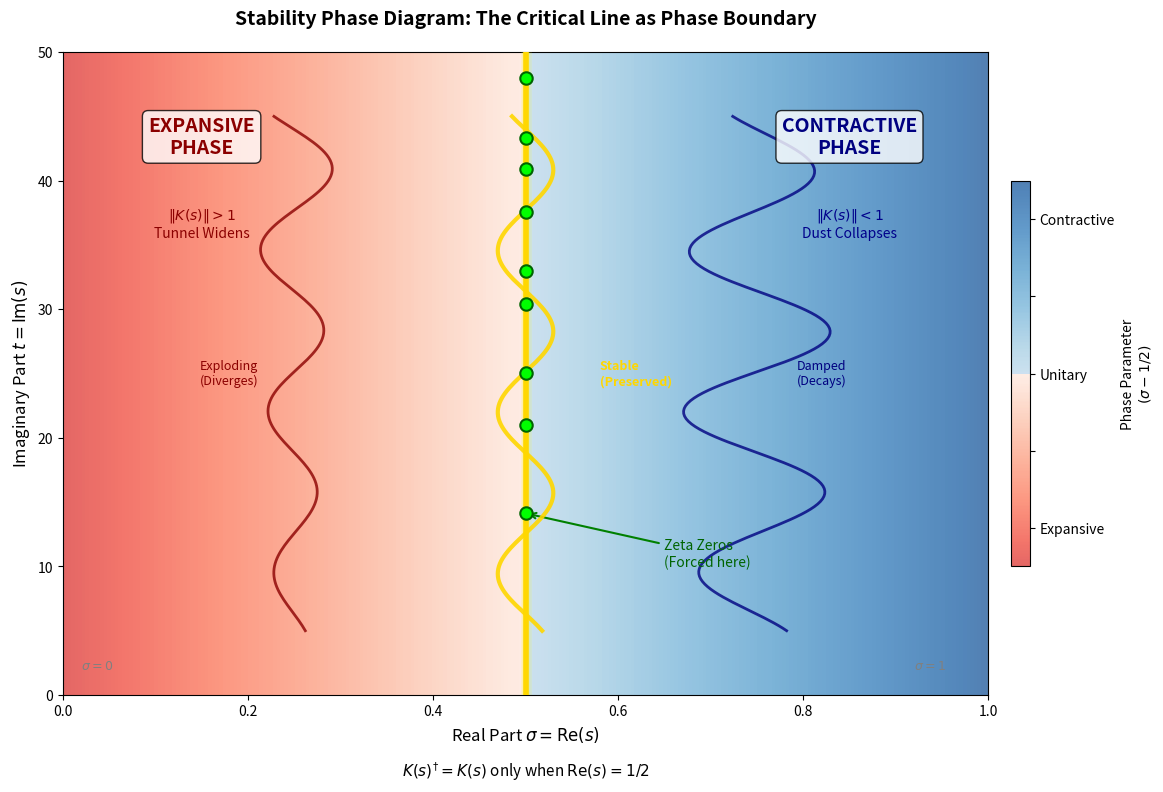

Generate this figure with matplotlib: (Note: this script raises an exception after producing the figure.)
#!/usr/bin/env python3
"""
Stability Phase Diagram for the Riemann Hypothesis

Visualizes the critical line Re(s) = 1/2 as a phase boundary between:
- Expansive Phase (sigma > 1/2): Sieve tunnels widen exponentially
- Contractive Phase (sigma < 1/2): Prime dust collapses

This figure makes Lemma 5.1 (Stability Theorem) visually intuitive.
"""

from datetime import datetime

import matplotlib.pyplot as plt
import numpy as np
from matplotlib.patches import FancyArrowPatch
from matplotlib.colors import LinearSegmentedColormap


def stability_phase_diagram(output=None):
    """
    Creates the Stability Phase Diagram showing why zeros must lie on Re(s)=1/2.
    """
    fig, ax = plt.subplots(figsize=(12, 8))

    # Parameters
    sigma = np.linspace(0, 1, 500)
    t = np.linspace(0, 50, 500)
    SIGMA, T = np.meshgrid(sigma, t)

    # --- PHASE REGIONS ---
    # The "geometric volume" or sieve density as a function of sigma
    # Left of critical line: contractive (volume shrinks)
    # Right of critical line: expansive (volume grows)
    # Critical line: unitary (volume preserved)

    # Create phase field: deviation from critical line determines instability
    phase_field = np.abs(SIGMA - 0.5)

    # Color the regions (CORRECTED per analytic number theory):
    # σ < 1/2 (Left): EXPANSIVE - terms p^(-s) grow, tunnel widens → RED (unstable/hot)
    # σ > 1/2 (Right): CONTRACTIVE - terms p^(-s) shrink, dust collapses → BLUE (stable/cold)
    left_mask = SIGMA < 0.5
    right_mask = SIGMA > 0.5

    # Create custom diverging colormap (red-white-blue)
    # Red on left (expansive/unstable), Blue on right (contractive/stable)
    colors_left = plt.cm.Reds_r(np.linspace(0.3, 0.9, 128))
    colors_right = plt.cm.Blues(np.linspace(0.3, 0.9, 128))
    all_colors = np.vstack([colors_left, colors_right])
    cmap = LinearSegmentedColormap.from_list('phase', all_colors)

    # Plot the phase field
    phase_plot = (SIGMA - 0.5)  # Negative on left (expansive), positive on right (contractive)
    im = ax.imshow(phase_plot, extent=[0, 1, 0, 50], origin='lower',
                   aspect='auto', cmap=cmap, alpha=0.7, vmin=-0.5, vmax=0.5)

    # --- THE CRITICAL LINE ---
    ax.axvline(x=0.5, color='gold', linewidth=4, linestyle='-',
               label=r'Critical Line $\sigma = 1/2$', zorder=10)
    # Add glow effect
    for width, alpha in [(8, 0.1), (6, 0.15), (4, 0.2)]:
        ax.axvline(x=0.5, color='yellow', linewidth=width, alpha=alpha, zorder=9)

    # --- WAVE BEHAVIOR OVERLAY ---
    # Show exploding wave on left (expansive), damped wave on right (contractive)
    t_wave = np.linspace(5, 45, 200)

    # Left side: Exploding oscillation (EXPANSIVE - σ < 1/2)
    sigma_left = 0.25
    amplitude_left = 0.03 * np.exp(0.02 * (t_wave - 25))  # Exponential growth
    amplitude_left = np.clip(amplitude_left, 0, 0.15)  # Clip for visibility
    wave_left = sigma_left + amplitude_left * np.sin(0.5 * t_wave)
    ax.plot(wave_left, t_wave, color='darkred', linewidth=2, alpha=0.8)

    # Right side: Damped oscillation (CONTRACTIVE - σ > 1/2)
    sigma_right = 0.75
    amplitude_right = 0.08 * np.exp(-0.05 * (t_wave - 25)**2 / 50)  # Gaussian decay
    wave_right = sigma_right + amplitude_right * np.sin(0.5 * t_wave)
    ax.plot(wave_right, t_wave, color='navy', linewidth=2, alpha=0.8)

    # Center: Stable oscillation (unitary)
    sigma_center = 0.5
    amplitude_center = 0.03  # Constant amplitude
    wave_center = sigma_center + amplitude_center * np.sin(0.5 * t_wave)
    ax.plot(wave_center, t_wave, color='gold', linewidth=3, alpha=0.9, zorder=11)

    # --- ZETA ZEROS ---
    # Plot first few known zeros on the critical line
    zeros_t = [14.13, 21.02, 25.01, 30.42, 32.94, 37.59, 40.92, 43.33, 48.01]
    for zt in zeros_t:
        if zt < 50:
            ax.scatter([0.5], [zt], color='lime', s=80, zorder=15,
                      edgecolors='darkgreen', linewidth=1.5)

    # --- ANNOTATIONS ---
    # Phase labels (CORRECTED: Left=Expansive, Right=Contractive)
    ax.text(0.15, 45, 'EXPANSIVE\nPHASE', fontsize=14, fontweight='bold',
            color='darkred', ha='center', va='top',
            bbox=dict(boxstyle='round', facecolor='white', alpha=0.8))
    ax.text(0.15, 38, r'$\|K(s)\| > 1$' + '\nTunnel Widens', fontsize=10,
            color='darkred', ha='center', va='top')

    ax.text(0.85, 45, 'CONTRACTIVE\nPHASE', fontsize=14, fontweight='bold',
            color='navy', ha='center', va='top',
            bbox=dict(boxstyle='round', facecolor='white', alpha=0.8))
    ax.text(0.85, 38, r'$\|K(s)\| < 1$' + '\nDust Collapses', fontsize=10,
            color='darkblue', ha='center', va='top')

    # Stability explanation
    ax.text(0.5, -5, r'$K(s)^{\dagger} = K(s)$ only when $\mathrm{Re}(s) = 1/2$',
            fontsize=11, ha='center', va='top', style='italic',
            transform=ax.transData)

    # Arrow annotations for wave behavior (CORRECTED)
    ax.annotate('Exploding\n(Diverges)', xy=(0.18, 25), fontsize=9, color='darkred',
                ha='center', va='center')
    ax.annotate('Stable\n(Preserved)', xy=(0.58, 25), fontsize=9, color='gold',
                ha='left', va='center', fontweight='bold')
    ax.annotate('Damped\n(Decays)', xy=(0.82, 25), fontsize=9, color='navy',
                ha='center', va='center')

    # Zeros annotation
    ax.annotate('Zeta Zeros\n(Forced here)', xy=(0.5, 14.13), xytext=(0.65, 10),
                fontsize=10, color='darkgreen', ha='left',
                arrowprops=dict(arrowstyle='->', color='green', lw=1.5))

    # --- STYLING ---
    ax.set_xlim(0, 1)
    ax.set_ylim(0, 50)
    ax.set_xlabel(r'Real Part $\sigma = \mathrm{Re}(s)$', fontsize=12)
    ax.set_ylabel(r'Imaginary Part $t = \mathrm{Im}(s)$', fontsize=12)
    ax.set_title('Stability Phase Diagram: The Critical Line as Phase Boundary',
                 fontsize=14, fontweight='bold', pad=20)

    # Add colorbar (CORRECTED labels)
    cbar = plt.colorbar(im, ax=ax, shrink=0.6, pad=0.02)
    cbar.set_label('Phase Parameter\n' + r'$(\sigma - 1/2)$', fontsize=10)
    cbar.set_ticks([-0.4, -0.2, 0, 0.2, 0.4])
    cbar.set_ticklabels(['Expansive', '', 'Unitary', '', 'Contractive'])

    # Critical strip boundaries
    ax.axvline(x=0, color='gray', linewidth=1, linestyle=':', alpha=0.5)
    ax.axvline(x=1, color='gray', linewidth=1, linestyle=':', alpha=0.5)
    ax.text(0.02, 2, r'$\sigma=0$', fontsize=9, color='gray')
    ax.text(0.92, 2, r'$\sigma=1$', fontsize=9, color='gray')

    plt.tight_layout()

    if output:
        fig.savefig(output, dpi=300, bbox_inches='tight', facecolor='white')
        print(f"Wrote Stability Phase Diagram to {output}")
        plt.close(fig)
    else:
        plt.show()


if __name__ == "__main__":
    timestamp = datetime.now().strftime("%Y%m%d_%H%M%S")
    stability_phase_diagram(
        output=f"tuning/stability_phase_diagram_{timestamp}.png"
    )
